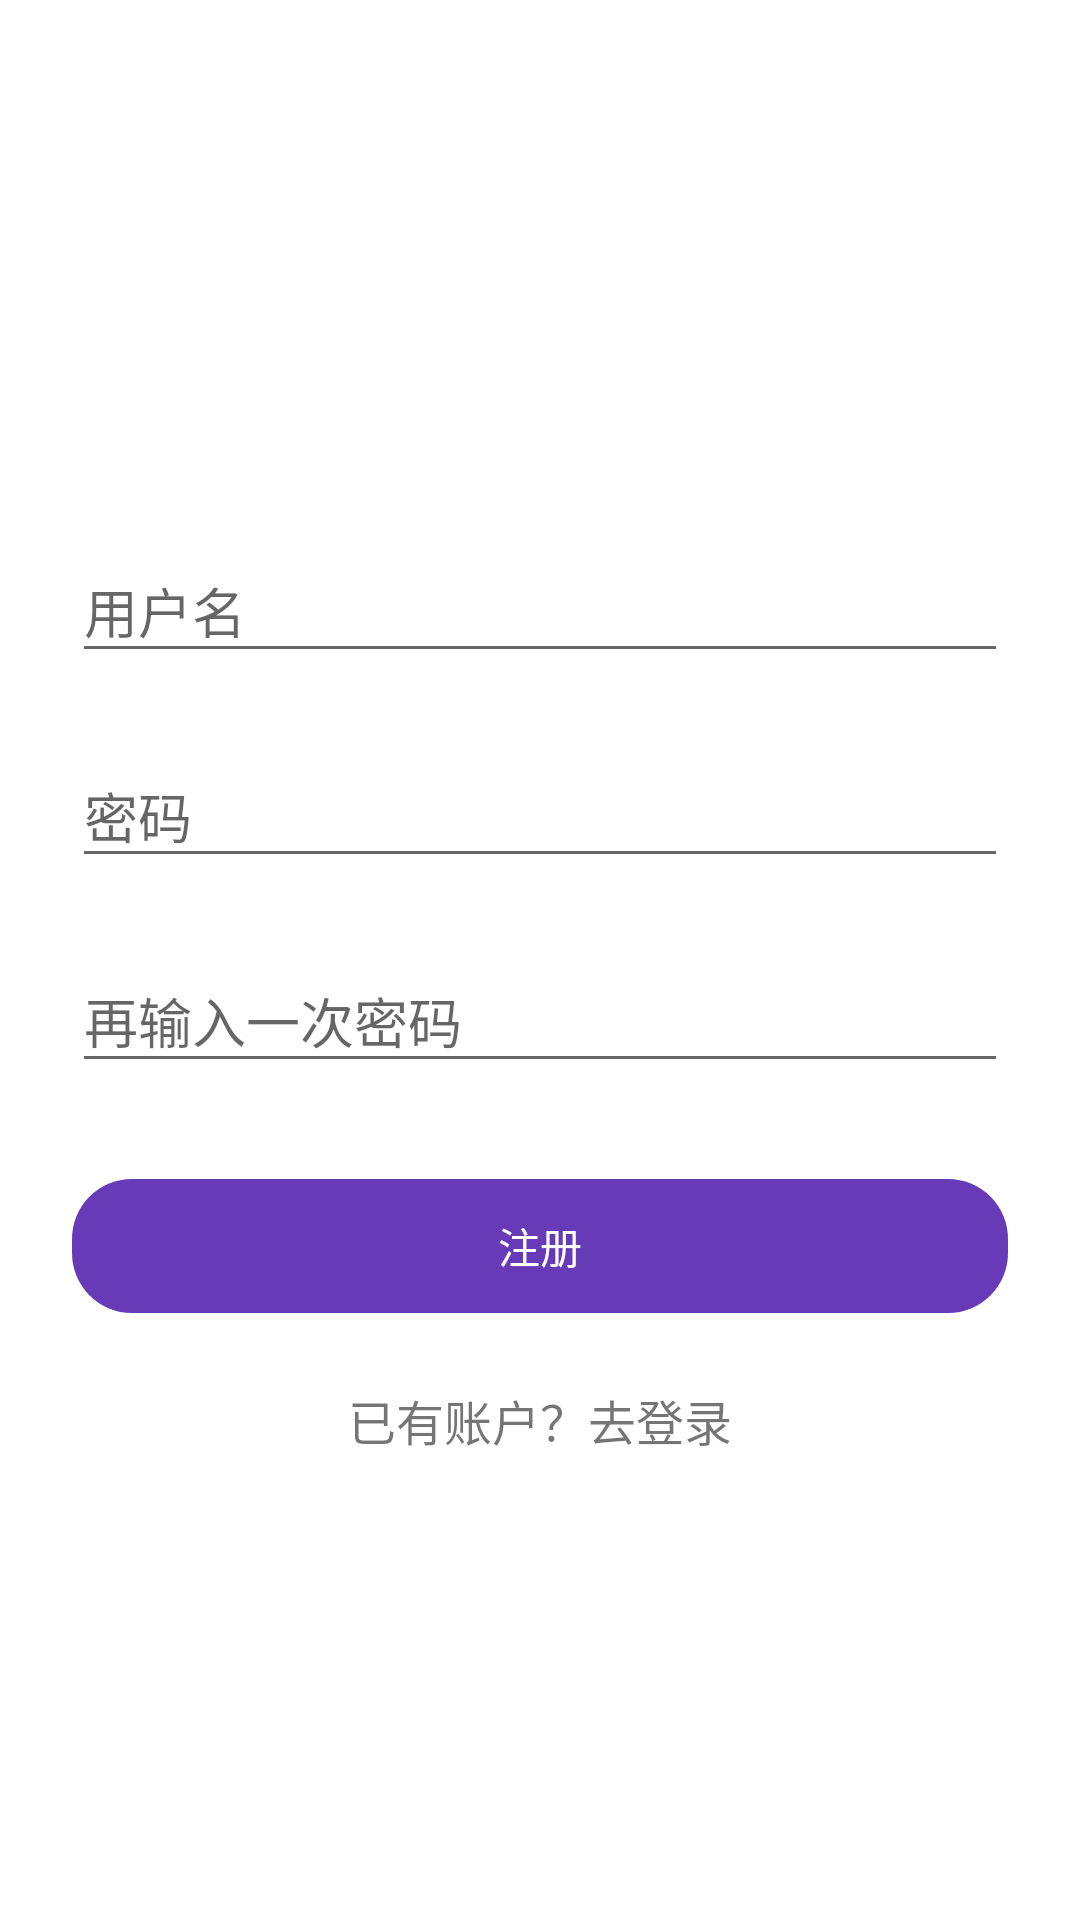

Reconstruct the res/layout file that produces this screen, plus the resources it refers to.
<!-- AndroidManifest.xml: application theme AppTheme -->
<!-- res/layout/activity_register.xml -->
<?xml version="1.0" encoding="utf-8"?>
<ScrollView xmlns:android="http://schemas.android.com/apk/res/android"
    android:layout_width="match_parent"
    android:layout_height="match_parent"
    xmlns:app="http://schemas.android.com/apk/res-auto"
    android:background="@color/viewBackground"
    android:fitsSystemWindows="true">

    <LinearLayout
        android:layout_width="match_parent"
        android:layout_height="wrap_content"
        android:orientation="vertical"
        android:paddingLeft="@dimen/dp_24"
        android:paddingRight="@dimen/dp_24"
        android:paddingTop="@dimen/dp_60">

        <ImageView
            android:layout_width="@dimen/dp_80"
            android:layout_height="@dimen/dp_80"
            android:layout_gravity="center_horizontal"
            android:layout_marginBottom="@dimen/dp_24"
            app:srcCompat="@mipmap/ic_launcher" />

        <android.support.design.widget.TextInputLayout
            android:layout_width="match_parent"
            android:layout_height="wrap_content"
            android:layout_marginBottom="@dimen/dp_8"
            android:layout_marginTop="@dimen/dp_8"
            android:focusable="true"
            android:focusableInTouchMode="true">

            <EditText
                android:id="@+id/et_username"
                android:layout_width="match_parent"
                android:layout_height="wrap_content"
                android:hint="@string/username"
                android:inputType="textEmailAddress" />
        </android.support.design.widget.TextInputLayout>

        <android.support.design.widget.TextInputLayout
            android:layout_width="match_parent"
            android:layout_height="wrap_content"
            android:layout_marginBottom="@dimen/dp_8"
            android:layout_marginTop="@dimen/dp_8"
            android:focusable="true"
            android:focusableInTouchMode="true">

            <EditText
                android:id="@+id/et_password"
                android:layout_width="match_parent"
                android:layout_height="wrap_content"
                android:hint="@string/password"
                android:inputType="textPassword" />
        </android.support.design.widget.TextInputLayout>

        <android.support.design.widget.TextInputLayout
            android:layout_width="match_parent"
            android:layout_height="wrap_content"
            android:layout_marginBottom="@dimen/dp_8"
            android:layout_marginTop="@dimen/dp_8"
            android:focusable="true"
            android:focusableInTouchMode="true">

            <EditText
                android:id="@+id/et_password2"
                android:layout_width="match_parent"
                android:layout_height="wrap_content"
                android:hint="@string/enter_password_again"
                android:inputType="textPassword" />
        </android.support.design.widget.TextInputLayout>

        <TextView
            android:id="@+id/btn_register"
            android:layout_width="match_parent"
            android:layout_height="wrap_content"
            android:layout_marginBottom="@dimen/dp_24"
            android:layout_marginTop="@dimen/dp_24"
            android:background="@drawable/btn_rectangle_blue_20"
            android:gravity="center"
            android:padding="@dimen/dp_12"
            android:text="@string/register"
            android:textColor="@color/White" />

        <TextView
            android:id="@+id/tv_sign_in"
            android:layout_width="match_parent"
            android:layout_height="wrap_content"
            android:layout_marginBottom="@dimen/dp_24"
            android:gravity="center"
            android:text="@string/have_account"
            android:textSize="@dimen/sp_16" />

    </LinearLayout>
</ScrollView>
<!-- resources referenced by this layout -->
<resources>
  <color name="White">#FFFFFF</color>
  <color name="viewBackground">@color/White</color>
  <dimen name="dp_12">12dp</dimen>
  <dimen name="dp_24">24dp</dimen>
  <dimen name="dp_60">60dp</dimen>
  <dimen name="dp_8">8dp</dimen>
  <dimen name="dp_80">80dp</dimen>
  <dimen name="sp_16">16sp</dimen>
  <!-- drawable btn_rectangle_blue_20 (drawable) -->
  <?xml version="1.0" encoding="utf-8"?>
  <shape xmlns:android="http://schemas.android.com/apk/res/android"
      android:shape="rectangle">
  
      <solid android:color="@color/colorPrimary"/>
  
      <corners android:radius="@dimen/dp_20" />
  
  </shape>
  <string name="enter_password_again">再输入一次密码</string>
  <string name="have_account">已有账户？去登录</string>
  <string name="password">密码</string>
  <string name="register">注册</string>
  <string name="username">用户名</string>
  <style name="AppTheme" parent="BaseAppTheme.NoActionBar" />
  <color name="colorPrimary">#673BB7</color>
  <dimen name="dp_20">20dp</dimen>
  <style name="BaseAppTheme.NoActionBar">
          <item name="windowActionBar">false</item>
          <item name="windowNoTitle">true</item>
      </style>
</resources>
